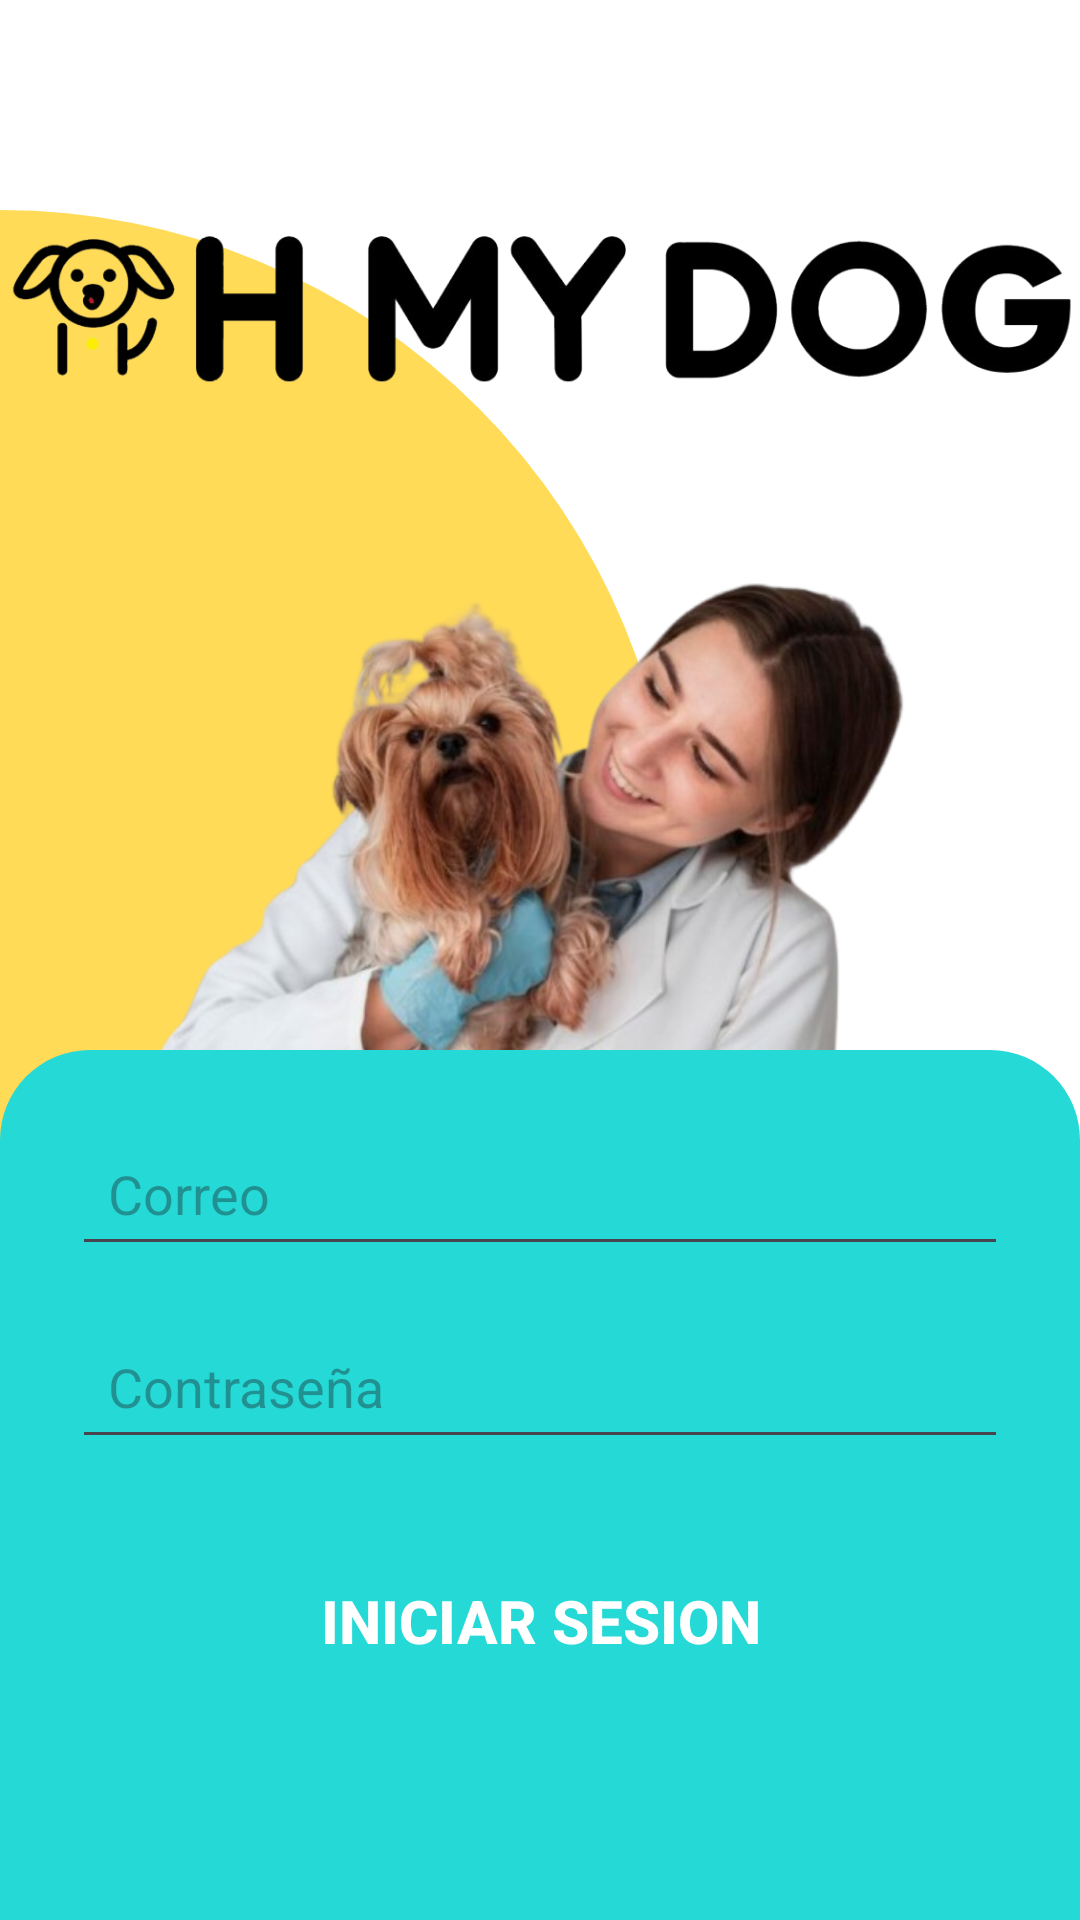

Produce the Android XML layout that renders to this screen, including the resource entries it uses.
<!-- AndroidManifest.xml: application theme Theme.App_Veterinaria -->
<!-- res/layout/activity_user_login.xml -->
<?xml version="1.0" encoding="utf-8"?>
<RelativeLayout
    xmlns:android="http://schemas.android.com/apk/res/android"
    android:layout_width="match_parent"
    android:layout_height="match_parent"
    android:background="@android:color/white">

    
    <View
        android:id="@+id/top_circle"
        android:layout_width="450dp"
        android:layout_height="450dp"
        android:background="@drawable/circle_shape"
        android:layout_alignParentTop="true"
        android:layout_alignParentStart="true"
        android:layout_marginTop="70dp"
        android:layout_marginStart="-225dp"
        />  

    
    <ImageView
        android:id="@+id/logo_image"
        android:layout_width="wrap_content"
        android:layout_height="wrap_content"
        android:src="@drawable/logo_ohmydog"
        android:layout_centerHorizontal="true"
        android:layout_marginTop="-10dp"/>

    
    <ImageView
        android:id="@+id/image"
        android:layout_width="500dp"
        android:layout_height="600dp"
        android:src="@drawable/image_login"
        android:layout_below="@id/logo_image"
        android:layout_centerHorizontal="true"
        android:layout_marginTop="-225dp"/>

    
    <LinearLayout
        android:id="@+id/button_container"
        android:layout_width="500dp"
        android:layout_height="290dp"
        android:orientation="vertical"
        android:gravity="center"
        android:background="@drawable/rounded_top_corners"
        android:layout_alignParentBottom="true"
        android:padding="24dp">

        
        <EditText
            android:id="@+id/et_email"
            android:layout_width="match_parent"
            android:layout_height="wrap_content"
            android:hint="Correo"
            android:inputType="text"
            android:padding="12dp"
            android:layout_marginBottom="16dp"/>

        
        <EditText
            android:id="@+id/et_password"
            android:layout_width="match_parent"
            android:layout_height="wrap_content"
            android:hint="Contraseña"
            android:inputType="textPassword"
            android:padding="12dp"
            android:layout_marginBottom="24dp"/>
        <Button
            android:id="@+id/btn_login"
            android:layout_width="360dp"
            android:layout_height="60dp"
            android:text="Iniciar Sesion"
            android:background="@drawable/rounded_button"
            android:textColor="@android:color/white"
            android:textSize="20sp"
            android:textStyle="bold"
            android:layout_marginBottom="46dp"/>

    </LinearLayout>

</RelativeLayout>
<!-- resources referenced by this layout -->
<resources>
  <!-- drawable circle_shape (drawable) -->
  <?xml version="1.0" encoding="utf-8"?>
  <shape xmlns:android="http://schemas.android.com/apk/res/android">
      <solid android:color="#FFDB58"/>  
      <corners android:radius="250dp"/> 
  </shape>
  <!-- drawable image_login: png bitmap (drawable, 236565 bytes) -->
  <!-- drawable logo_ohmydog: png bitmap (drawable, 71455 bytes) -->
  <!-- drawable rounded_top_corners (drawable) -->
  <?xml version="1.0" encoding="utf-8"?>
  <shape xmlns:android="http://schemas.android.com/apk/res/android">
      <solid android:color="@color/teal_200" />  
  
      <corners
          android:topLeftRadius="30dp"
          android:topRightRadius="30dp"
          android:bottomLeftRadius="0dp"
          android:bottomRightRadius="0dp"/>  
  
  </shape>
  <style name="Theme.App_Veterinaria" parent="Base.Theme.App_Veterinaria" />
  <color name="teal_200">#25D9D7</color>
  <style name="Base.Theme.App_Veterinaria" parent="Theme.Material3.DayNight.NoActionBar">
          
          
      </style>
</resources>
